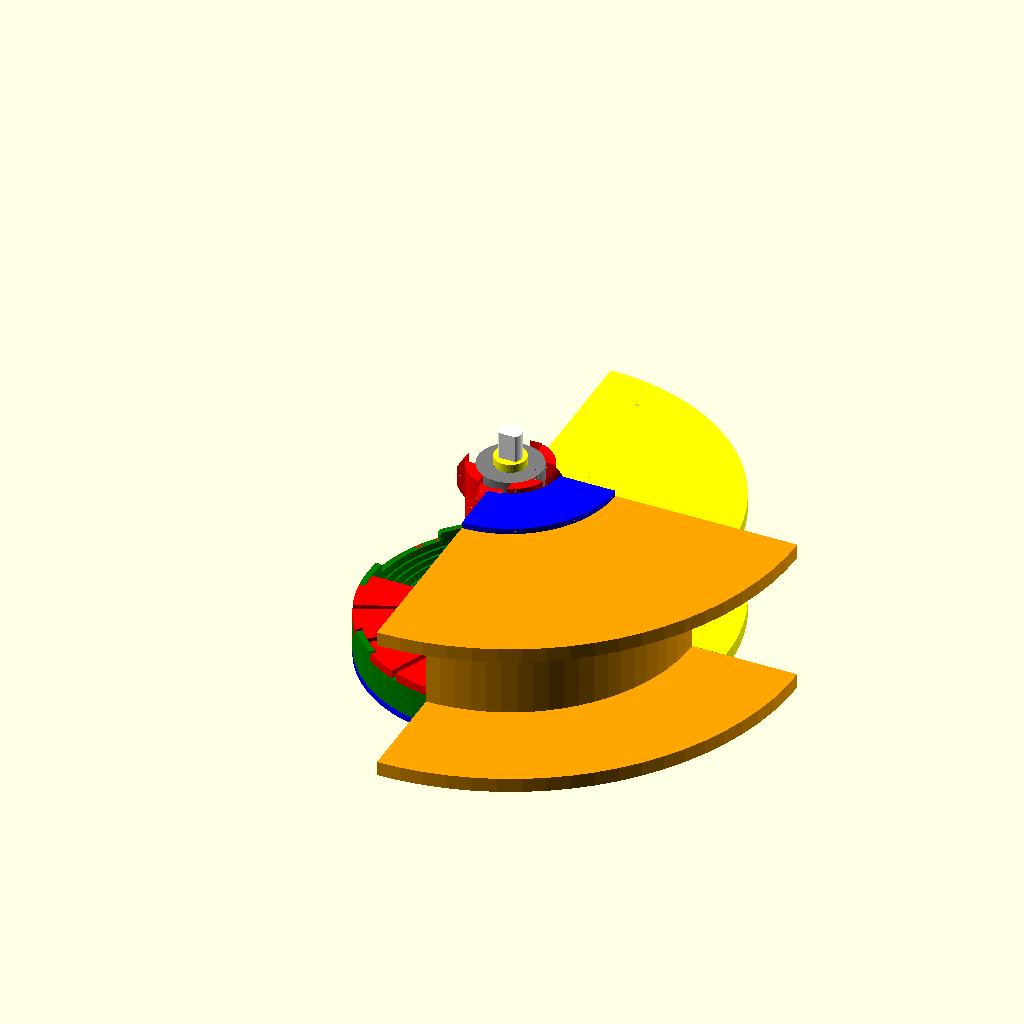
Cell 1: rendered with the file's own defaults.
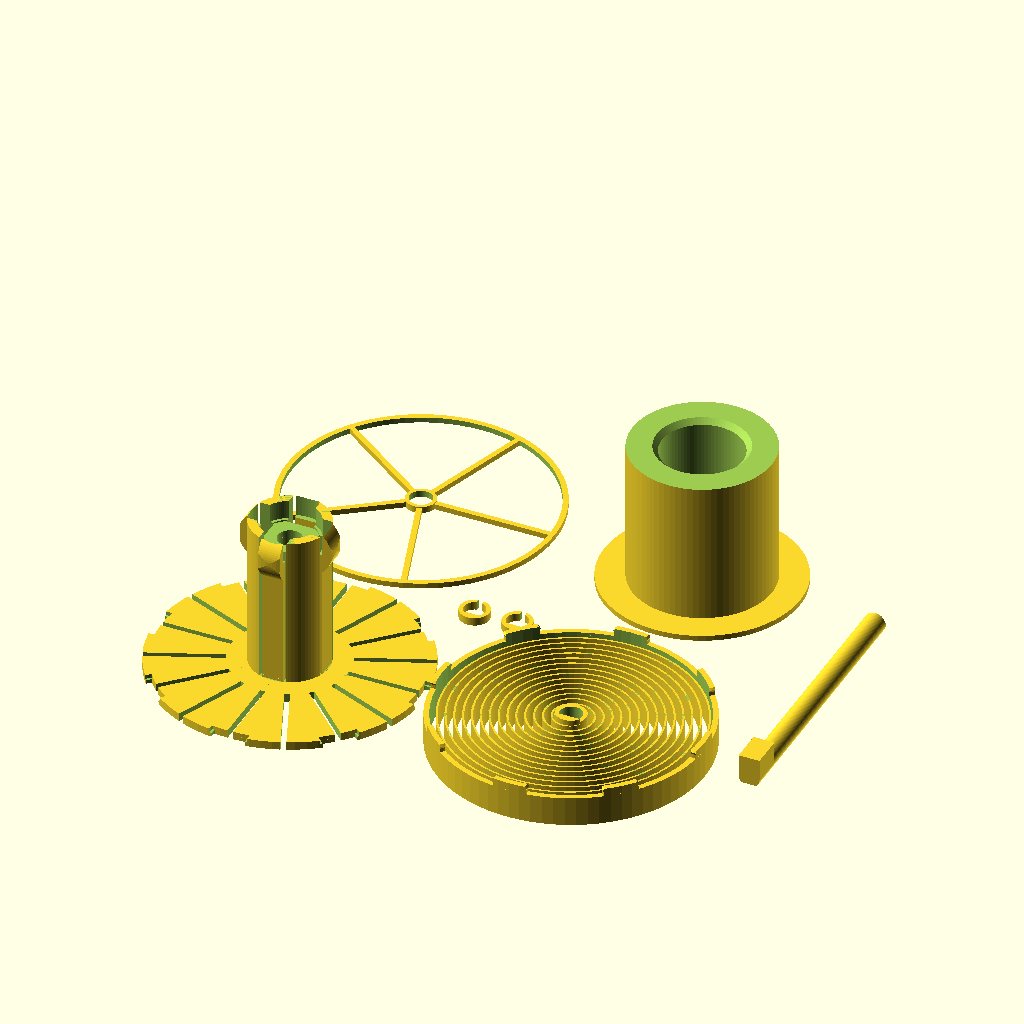
Cell 2 — output set to "print", the other parameters unchanged.
The same orthographic view direction (rotation 55°, 0°, 25°; colour scheme Cornfield) for every cell, with the view re-fitted per cell, so scale and position can differ between cells.
Source of the model, inputs/thingiverse/files/thing-3252111/files/ParametricAutoRewindSpoolHolder-V1.scad:
/*
    Auto-rewind spool spring generator
    Vincent Groenhuis
    December 1, 2018
    
    Example spool sizes
    Fillamentum: D53 x W55; Prusa 1kg: D50 x W88; Excelfil: D32 x W58
*/

//preview[view:north west, tilt:top diagonal]

// "assembly": gives assembly view; "print": STL output with all parts; "printAllExceptSpring": leaves spring out due to relatively long rendering/slicing time; "spring", "hub", "adapter", "protector", "axle", "spacer" output specific part only
output = "assembly";//[assembly,print,printAllExceptSpring,spring,hub,adapter,protector,axle,spacer]

// Hole diameter of primary spool
referenceSpoolInnerDiameter = 30;

// Width of primary spool
referenceSpoolWidth = 45;

// Hole diameter of secondary spool, set to zero to disable adapter generation
secondSpoolInnerDiameter = 53;

// Width of second spool
secondSpoolWidth = 55;

// The hub spring applies pressure to the spool and keeps it in place
hubSpringEnable = "yes";//[yes,no]

// If yes, then space is saved by making the hub flush with the spool, but at the cost of a change in spring behaviour (if used)
hubFlushWithReferenceSpool = "no";//[yes,no]

// Nominal axle diameter; printed axle is slightly thinner and axle holes are slightly wider
axleDiameter = 8;

// Total length of axle; set to 0 for automatic length
axleSetLength = 0;

// Length of anti-rotation block on axle, and also the excess axle length at the other end
axleRotationStopLength = 12;

// Outer diameter of the spring; set 0 to use spring as hub shaft and set diameter equal to it
setSpringDiameter = 100;

// Spring blade width, higher is stiffer
springBladeWidth=10;

// 608zz has diameter 22, so use 22.2 to get a good fit
bearingDiameter = 22.2;

// 608zz bearing has width 7
bearingWidth = 7;

// Spacer to define distance from top bearing and/or spring protector to frame
spacerHeight = 3;

// Higher = smoother circular segments but also longer rendering time
$fn=80;






/*[Advanced Parameters]*/

// Spring blade thickness; use 0.7 (two print traces) for soft spring, 1.1 (three print traces) for stiff spring
springBladeThickness=0.7; 

// Inside clearance in axle holes
axleClearance = 0.15;

// Clearance in printed axle
printedAxleClearance = 0.1;

// Spring twists left and then right about this angle. This strengthens the spring attachment to the hub and rim, and also makes the spring a bit stiffer. OpenSCAD does not like linear extrusion of spirals wit twist, so disabled for now until a custom twisted spiral spring function is created
//springTwistAngle = 0;

// Pattern spacing of the spring blade, 2 to 3 is a good value
springBladePitch=3;

// Thickness of spring's outer ring with clips
springRimThickness=2;

// Thickness of spring's inner ring on the axle
springAxleThickness=1.5;

// Extra rim height to give spring additional space to move
springExtraRim=1;

// The extra clearance in the spring clips in case spring is used as shaft, as no slits can be used here
springClipExtraClearanceIfSpringAsShaft=0.3;

// Distance that the spring clip points extend outwards; higher values make the clip attachments stronger
springClipPointExtension=0.3;

// The thickness of the hub's backplate that the spring is attached to
hubBackPlateThickness=3;

// Number of clips to attach the spring to the hub
hubClipCount=8;

// Minimum rim thickness, actual thickness may be larger depending on spool width difference
adapterRimThickness = 2;

// Relative length of slits, 0=no slits, 1=maximum length slits (up to hub)
hubSlitRelativeLength = 0.8;

// Clearance between hub and reference spool
hubClearance = 0.5;

// 0 = solid, 1 = wheel spokes, 2 = circular holes
springProtectorStyle = 1;

springProtectorThickness = 2;

// Only for wheel spokes style protector
springProtectorSpokeCount = 5;

// Only for wheel spokes style protector
springProtectorSpokeWidth = 2;

// Thicker means tighter
spacerWall = 1.5;

// Only for visualization in assembly view
referenceSpoolOuterDiameter = 150;

// Only for visualization in assembly view
secondSpoolOuterDiameter = 200;

// Distance between hub backplate and start of hub spring
hubSpringStart = 0.01;

// Number of hub spring blades, 0 = auto-calculated based on available space
setHubSpringCount = 0;

// Wider is stiffer
hubSpringWidth = 8;

// Distance from hub surface to blade, needed because blades are straight while surface is circular
hubSpringBladeOffset = 0.5;

// Thickness of the hub spring blade at the bottom, set to 0 for auto
setHubSpringBladeInitialThickness = 0;

// Thickness of the hub spring blade at the top (exluding curved contacter), set to 0 for auto
setHubSpringBladeFinalThickness = 0;

// The radius of the curved contacter at end of the blade
hubSpringContactRadius = 10;

// The distance between the center of the curvature from the end of the blade
hubSpringContactPositionOffset = 7.5;

// Distance that the spring contact extends beyond the hub cylinder, this is the distance that the blade has to be pressed in when fitting the spool or adapter; set to 0 for auto
setHubSpringContactExtension = 0;

// Minimum difference in spool inner diameters to get full adapter, if below threshold then walls are left away and 2nd spool sits directly on hub
adapterDiameterDifferenceThreshold = 5;

// A negative offset puts the top bearing deeper in the hub
bearingTopOffset = 0;






// Derived variables

useSpringAsShaft = (setSpringDiameter == 0);

hubDiameter = referenceSpoolInnerDiameter - 2*hubClearance;

// Width of the space for the spool on the hub
hubSpoolWidth = (useSpringAsShaft?referenceSpoolWidth-springBladeWidth-springExtraRim+adapterRimThickness-hubBackPlateThickness:referenceSpoolWidth)+(hubFlushWithReferenceSpool=="yes" || hubSpringEnable == "no"?0:12);

// Total width of the hub, including backplate
hubTotalWidth = hubSpoolWidth + hubBackPlateThickness;

hubSpringLength = hubSpoolWidth - hubSpringStart;

hubSpringHoleWidth = hubSpringWidth + 2;

hubSpringContactExtension = (setHubSpringContactExtension==0?3*hubSpringLength/60:setHubSpringContactExtension);

// Depth of the hub spring holes
hubSpringHoleDepth = hubSpringContactExtension+(setHubSpringBladeFinalThickness==0?2*hubSpringLength/60:setHubSpringBladeFinalThickness)+2;

hubHoleDepthCircumference = 2*PI*(hubDiameter/2-hubSpringHoleDepth);

// Calculation of the number of hub springs
hubSpringCount = (setHubSpringCount==0?floor(hubHoleDepthCircumference/(hubSpringHoleWidth+hubDiameter/30)):setHubSpringCount);

hubSpringHoleLength = hubSpringLength + 1.5;

hubSpringBladeInitialThickness = (setHubSpringBladeInitialThickness==0?2*hubSpringLength/60:setHubSpringBladeInitialThickness);

hubSpringBladeFinalThickness = (setHubSpringBladeFinalThickness==0?1.5*hubSpringLength/60:setHubSpringBladeFinalThickness);

// The actual adapter width is two mm less
adapterWidthBeforeCut = max(referenceSpoolWidth,secondSpoolWidth+adapterRimThickness);

springDiameter = (useSpringAsShaft?referenceSpoolInnerDiameter-2*hubClearance+0.01:setSpringDiameter);

// Radius of the clips
hubPinRadius=springDiameter/(2*hubClipCount);

// Height where adapter indent starts
adapterIndentHeight = (useSpringAsShaft?springBladeWidth+springExtraRim-adapterRimThickness+hubBackPlateThickness:0)+hubSpringStart+hubSpringLength-hubSpringContactPositionOffset-5;

axleLength = (axleSetLength==0?springBladeWidth+springExtraRim+hubTotalWidth+2*axleRotationStopLength+2*spacerHeight:axleSetLength);

maxDiameter = max(referenceSpoolOuterDiameter,secondSpoolOuterDiameter,springDiameter);

totalThingWidth = springProtectorThickness+springBladeWidth+springExtraRim+hubTotalWidth+max(0,bearingTopOffset);


// Some sanity checks

if (referenceSpoolOuterDiameter <= referenceSpoolInnerDiameter) {
    error("Outer diameter of primary spool must be larger than inner diameter!");    
}

if (secondSpoolInnerDiameter > 0) {
    if (secondSpoolInnerDiameter < referenceSpoolInnerDiameter) {
        error("Secondary spool cannot have smaller inner diameter than primary spool!");
    }
    if (secondSpoolOuterDiameter <= secondSpoolInnerDiameter) {
        error("Outer diameter of secondary spool must be larger than inner diameter!");    
    }
}

if (referenceSpoolInnerDiameter>springDiameter){
    error("Spring diameter should not be smaller than primary spool inner diameter!");
}

if(secondSpoolInnerDiameter > 0 && secondSpoolInnerDiameter-referenceSpoolInnerDiameter<adapterDiameterDifferenceThreshold && secondSpoolWidth>referenceSpoolWidth) {
    error("Secondary spool cannot be wider than primary spool if its inner diameter is too close to that of the primary spool!");
}

if (hubSpringCount * hubSpringHoleWidth >= 2*PI*(hubDiameter/2-hubSpringHoleDepth)) {
    error("No space between hub spring holes! Please decrease setHubSpringCount or set to 0 (=auto)");
}





// Output interesting derived values

echo(str("<b>Total hub+spring+protector width = ",totalThingWidth," mm</b>"));

echo(str("<b>Axle length = ",axleLength," mm</b>"));

echo(str("hubSpringLength = ",hubSpringLength," mm"));

echo(str("hubSpringContactExtension = ",hubSpringContactExtension," mm"));

echo(str("hubSpringHoleDepth = ",hubSpringHoleDepth," mm"));

echo(str("hubSpringBladeInitialThickness = ",hubSpringBladeInitialThickness," mm"));

echo(str("hubSpringBladeFinalThickness = ",hubSpringBladeFinalThickness," mm"));

if(useSpringAsShaft){
    echo("Using spring as shaft!");
}

// Yay! Let's start!
generateOutput();

module generateOutput(){
    if(output=="assembly") {
        color("green")translate([0,0,-0.01])spring();
        color("red")translate([0,0,springBladeWidth+springExtraRim])hubSection();
        color("blue")translate([0,0,-springProtectorThickness-0.4])springProtector();
        color("yellow")translate([0,0,-springProtectorThickness-0.5-spacerHeight])spacer();
        color("yellow")translate([0,0,springBladeWidth+springExtraRim+hubTotalWidth+bearingTopOffset])spacer();
        color("yellow")translate([0,0,(useSpringAsShaft?adapterRimThickness:springBladeWidth+springExtraRim+hubBackPlateThickness)+0.1])referenceSpoolSection();
        color("white")translate([0,0,-springProtectorThickness-0.6-spacerHeight-axleRotationStopLength])axle();
        color("gray")translate([0,0,springBladeWidth+springExtraRim])bearing();
        color("gray")translate([0,0,springBladeWidth+springExtraRim+hubTotalWidth-bearingWidth+bearingTopOffset])bearing();
        if(secondSpoolInnerDiameter>0){
            color("blue")translate([0,0,(useSpringAsShaft?adapterRimThickness:springBladeWidth+springExtraRim+hubBackPlateThickness)+0.07])secondSpoolAdapterSection();
            color("orange")translate([0,0,(useSpringAsShaft?adapterRimThickness:springBladeWidth+springExtraRim+hubBackPlateThickness)+0.05])secondSpoolSection();
        }
    } else {
        // print layout
        patternSpacing = max(springDiameter,max(referenceSpoolInnerDiameter,secondSpoolInnerDiameter)+20)+5;
        if (output == "print" || output == "spring")
            translate([patternSpacing,0,0])spring();
        if(output == "print" || output == "printAllExceptSpring" || output == "protector") {
            translate([0,patternSpacing,0])springProtector();
        }
        if(output == "print" || output == "printAllExceptSpring" || output == "spacer") {
            translate([patternSpacing/2,patternSpacing/2]){
                iRange=(output=="spacer"?0:[-0.5:0.5]);
                jRange=0;
                for (i=iRange) {
                    for (j=jRange)
                        translate([axleDiameter*2*i,axleDiameter*2*j,0])spacer();
                }
            }
        }
        if(output == "print" || output == "printAllExceptSpring" || output == "hub") {
            hub();
        }
        if(output == "print" || output == "printAllExceptSpring" || output == "axle") {
            translate([patternSpacing*1.5+axleDiameter+5,patternSpacing/2-axleLength/2,0.5*sqrt(2)*axleDiameter/2-printedAxleClearance])rotate([-90,0,0])rotate([0,0,180])axle();
        }
        if(output == "print" || output == "printAllExceptSpring" || output == "adapter") {
            if(secondSpoolInnerDiameter>0){
                translate([patternSpacing,patternSpacing,adapterWidthBeforeCut])rotate([180,0,0])spoolAdapter();
            }
        }
    }
}

module error(text){
    echo(str("<font color='red'>",text,"</font>"));
}

module bearing(){
    difference(){
        cylinder(d=bearingDiameter,h=bearingWidth);
        translate([0,0,-0.1])cylinder(d=axleDiameter,h=bearingWidth+0.2);
    }           
}

module hubSection(){
    difference(){
        hub();
        translate([-maxDiameter/2-1,0,-1])cube([maxDiameter/2+0.9,maxDiameter+2,hubTotalWidth+2]);
    }
}

module axle(){
    union(){
        difference(){
            cylinder(d=axleDiameter-2*printedAxleClearance,h=axleLength);
            translate([-axleDiameter/2,-axleDiameter/2-1,-1])
                cube([axleDiameter,axleDiameter/2*(1-0.5*sqrt(2))+1+printedAxleClearance,axleLength+2]);
        }
        translate([-axleDiameter/2+printedAxleClearance,0,0])
            cube([axleDiameter-2*printedAxleClearance,axleDiameter,axleRotationStopLength]);
    }
}

module referenceSpoolSection(){
        intersection(){
        spool(d1=referenceSpoolInnerDiameter+0.01,d2=referenceSpoolOuterDiameter,w=referenceSpoolWidth);
        translate([0,0,-2])cube([maxDiameter/2+1,maxDiameter/2+1,referenceSpoolWidth+3]);
    }
}

module secondSpoolSection(){
    intersection(){
        spool(d1=secondSpoolInnerDiameter,d2=secondSpoolOuterDiameter,w=secondSpoolWidth);
        translate([0.01,-maxDiameter/2-1,-2])cube([maxDiameter/2+1,maxDiameter/2+1,secondSpoolWidth+3]);
    }
}

module secondSpoolAdapterSection(){
    intersection(){
        spoolAdapter();
        translate([0,-maxDiameter/2-1,-1])cube([maxDiameter/2+1,maxDiameter/2+1.01,max(totalThingWidth,secondSpoolWidth+2*adapterRimThickness)+2]);
    }
}

module spoolAdapter(){
    indentDepth=min(2,(secondSpoolInnerDiameter-2*hubClearance-referenceSpoolInnerDiameter)/2-1);
    difference(){
        union(){
            cylinder(d=secondSpoolInnerDiameter-2*hubClearance,h=adapterWidthBeforeCut-0.1);
            // adapter rim
            translate([0,0,secondSpoolWidth])cylinder(d=secondSpoolInnerDiameter+20,h=adapterWidthBeforeCut-secondSpoolWidth);
        }
        // center hole
        translate([0,0,-1])cylinder(d=referenceSpoolInnerDiameter,h=adapterWidthBeforeCut+2);
        translate([0,0,adapterIndentHeight])cylinder(d1=referenceSpoolInnerDiameter-0.01,d2=referenceSpoolInnerDiameter+indentDepth*2,h=2.01);
        translate([0,0,adapterIndentHeight+2])cylinder(d=referenceSpoolInnerDiameter+indentDepth*2,h=adapterWidthBeforeCut);
        translate([0,0,-1])cylinder(d=secondSpoolInnerDiameter,h=3);
        if(secondSpoolInnerDiameter-referenceSpoolInnerDiameter<adapterDiameterDifferenceThreshold){
            translate([0,0,-1])cylinder(d=secondSpoolInnerDiameter,h=secondSpoolWidth+1);
        }
        translate([0,0,1.9])cylinder(d1=referenceSpoolInnerDiameter+4,d2=referenceSpoolInnerDiameter-0.01,h=2);
    }
}

module spool(d1,d2,w){
    intersection(){
        difference(){
            union(){
                cylinder(d=d2,h=5);
                cylinder(d=(d1+d2)/2,h=w);
                translate([0,0,w-5])cylinder(d=d2,h=5);
            }
            translate([0,0,-1])cylinder(d=d1,h=w+2);
        }
    }
}

module spacer(){
    union(){
        difference(){
            cylinder(d=axleDiameter+spacerWall*2,h=spacerHeight);
            translate([0,0,-1])cylinder(d=axleDiameter,h=spacerHeight+2);
            translate([-1,0,-1])cube([2,axleDiameter,spacerHeight+2]);
        }
        intersection(){
            translate([-axleDiameter,-axleDiameter,0])
            cube([axleDiameter*2,axleDiameter-0.25*sqrt(2)*axleDiameter,spacerHeight]);
            translate([0,0,-1])cylinder(d=axleDiameter,h=spacerHeight+2);
        }
    }
}

module springProtector(){
    union(){
        ring(r=axleDiameter/2+axleClearance,R=axleDiameter/2+springAxleThickness,h=springProtectorThickness+0.4);
        if (springProtectorStyle == 0) {
            // solid
            ring(axleDiameter/2+axleClearance,springDiameter,springProtectorThickness);
        } else if (springProtectorStyle == 1) {
            intersection(){
            // wheel spokes
            union(){
                ring(r=springDiameter/2-springRimThickness,R=springDiameter/2,h=springProtectorThickness);
                ring(r=axleDiameter/2+axleClearance,R=axleDiameter/2+springAxleThickness,h=springProtectorThickness);
                
                for(i=[0:springProtectorSpokeCount-1])
                    rotate([0,0,i*360/springProtectorSpokeCount])
                        translate([axleDiameter/2+axleClearance,-springProtectorSpokeWidth/2])
                            cube([springDiameter/2,springProtectorSpokeWidth,springProtectorThickness]);
                    
            }
            translate([0,0,-1])
                cylinder(d=springDiameter,h=springProtectorThickness+1.1);
            }
        } else if (springProtectorStyle == 2) {
            // circular holes
            difference(){
                ring(axleDiameter/2+axleClearance,springDiameter,springProtectorThickness);
                for(i=[0:3])
                    rotate([0,0,i*360/4])
                        if (springProtectorStyle == 2) {
                            translate([springDiameter/2*0.55,0,-1])
                                cylinder(r=springDiameter/2*0.35,h=springProtectorThickness+2);
                        }
            }
        }
    }
}

module springPolygon(){
    loops=(springDiameter/2-springBladeThickness-axleDiameter/2)/springBladePitch;
    r0=axleDiameter/2+axleClearance;
    polygon(points = concat(
    [for(t = [0:360/$fn:360*loops]) 
        [(r0+springBladePitch*t/360)*sin(t),(r0+springBladePitch*t/360)*cos(t)]],
    [for(t = [360*loops:-360/$fn:0]) 
        [(r0+springBladeThickness+springBladePitch*t/360)*sin(t),(r0+springBladeThickness+springBladePitch*t/360)*cos(t)]]
        ));
}

module spring(){
    r0=axleDiameter/2+axleClearance;
    r1=springDiameter/2;
    union(){
        /*
        translate([0,0,springBladeWidth/2])
        union(){
            linear_extrude(height=springBladeWidth/2,twist=springTwistAngle)springPolygon();
            mirror([0,0,-1])linear_extrude(height=springBladeWidth/2,twist=springTwistAngle)springPolygon();
        }
        */
        linear_extrude(height=springBladeWidth-0.01)springPolygon();
        ring(r=r0,R=r0+springAxleThickness,h=springBladeWidth+springExtraRim);
        intersection(){
        translate([-r0*2,-r0*2,0])cube([r0*4,r0*2-0.5*sqrt(2)*r0,springBladeWidth+2]);
            cylinder(r=r0+springAxleThickness,h=springBladeWidth+2);
        }
        ring(r=r1-springRimThickness,R=r1,h=springBladeWidth+springExtraRim);
        // spring clips
        translate([0,0,springBladeWidth+springExtraRim])
            for (i=[0:hubClipCount-1]){
                rotate([0,0,360*i/hubClipCount])
                intersection(){
                    ring(r=r1-springRimThickness,R=r1,h=hubBackPlateThickness+1);
                    translate([r1-springRimThickness/2,0,0])
                    union(){
                        cylinder(r=hubPinRadius,h=hubBackPlateThickness/2);
                        translate([0,0,hubBackPlateThickness/2])
                            cylinder(r1=hubPinRadius,r2=hubPinRadius+springClipPointExtension,h=hubBackPlateThickness/4);
                        translate([0,0,hubBackPlateThickness*3/4])
                            cylinder(r1=hubPinRadius+springClipPointExtension,r2=hubPinRadius-springClipPointExtension,h=hubBackPlateThickness/4-0.001);
                    }
                }
            }
        if(useSpringAsShaft){
            difference(){
                cylinder(d=max(referenceSpoolInnerDiameter,secondSpoolInnerDiameter)+20,h=adapterRimThickness);
                translate([0,0,-0.5])cylinder(d=springDiameter-2*springRimThickness,h=adapterRimThickness+1);                
            }            
        }
    }
}

module hub(){
    r1=springDiameter/2-0.01;
    union(){
        difference(){
            union(){
                cylinder(r=r1,h=hubBackPlateThickness);
                translate([0,0,0])cylinder(r=hubDiameter/2,h=hubTotalWidth);
            }
            union(){
                // Center hole
                //translate([0,0,-1]) cylinder(r=bearingDiameter/2-bearingDiameter/20,h=hubTotalWidth+2);
                translate([0,0,-1])cylinder(d=axleDiameter+1,h=hubTotalWidth+2);
                // Bearing cavities
                translate([0,0,-1])cylinder(r=bearingDiameter/2,h=bearingWidth+1);
                translate([0,0,bearingWidth])cylinder(r=bearingDiameter/2,h=0.2,$fn=7);
                translate([0,0,bearingWidth-0.01])
                cylinder(r1=bearingDiameter/2-bearingDiameter/20,r2=(axleDiameter+2)/2,h=(bearingDiameter-axleDiameter)/3);
                
                
                translate([0,0,hubTotalWidth-bearingWidth+bearingTopOffset])cylinder(r=bearingDiameter/2,h=bearingWidth-bearingTopOffset+1);
                //translate([0,0,hubTotalWidth-bearingWidth+bearingTopOffset-0.2])cylinder(r=bearingDiameter/2,h=0.3,$fn=7);
                translate([0,0,hubTotalWidth-bearingWidth+bearingTopOffset-0.5])
                cylinder(r=bearingDiameter/2-bearingDiameter/20,h=1);


                // Clip gaps in rim plate
                intersection(){
                    translate([0,0,-1])ring(r=r1-springRimThickness-0.2,R=r1+1,h=hubBackPlateThickness+2);
                    for (i=[0:hubClipCount-1]){
                        rotate([0,0,360*i/hubClipCount])
                        translate([r1-springRimThickness/2,0,0]) {
                            // Clip gaps
                            union(){
                                translate([0,0,-1])cylinder(r=hubPinRadius+(useSpringAsShaft?springClipExtraClearanceIfSpringAsShaft:0),h=hubBackPlateThickness/2+1.1);
                                translate([0,0,hubBackPlateThickness/2])cylinder(r=hubPinRadius+0.8,h=hubBackPlateThickness/2+0.1);
                            }
                        }
                    }
                }
                // Slits
                for (i=[0:hubClipCount*2-1]) {
                    rotate([0,0,360*i/(2*hubClipCount)])
                        translate([hubDiameter/2*hubSlitRelativeLength+r1*(1-hubSlitRelativeLength),-1,-1])cube([r1+2,2,hubBackPlateThickness+2]);
                }
                if (hubSpringEnable == "yes") {
                // Openings for hub springs
                for (i=[0:hubSpringCount-1])
                    rotate([0,0,360*i/hubSpringCount]){
                        translate([hubDiameter/2-hubSpringHoleDepth,-hubSpringHoleWidth/2,hubBackPlateThickness+hubSpringStart])
                            //cube([hubDiameter,hubSpringHoleWidth,hubSpringHoleLength]);
                            rotate([-90,0,0])linear_extrude(height=hubSpringHoleWidth)polygon([[hubSpringHoleDepth-hubSpringBladeInitialThickness-0.5,0],[0,-hubSpringHoleLength],[hubSpringHoleDepth+10,-hubSpringHoleLength],[hubSpringHoleDepth+10,0]]);
                        //translate([hubDiameter/2-hubSpringHoleDepth,-hubSpringHoleWidth/2,hubBackPlateThickness+hubSpringStart+hubSpringHoleLength/2])
                            //cube([hubDiameter,hubSpringHoleWidth,hubSpringHoleLength/2]);
                    }
                }
                                
                
            }
        }
        if (hubSpringEnable == "yes") {
        // Hub springs
        difference(){
            union(){
                for (i=[0:hubSpringCount-1])
                    rotate([0,0,360*i/hubSpringCount])
                            union(){
                                translate([hubDiameter/2-hubSpringBladeOffset,-hubSpringWidth/2,hubBackPlateThickness+hubSpringStart])
                                // Hub spring blade
                                rotate([-90,0,0])
                                    linear_extrude(height=hubSpringWidth)polygon([[-hubSpringBladeInitialThickness,0],[0,0],[0,-hubSpringLength],[-hubSpringBladeFinalThickness,-hubSpringLength]]);
                                
                                // Hub spring top contact
                                intersection(){
                                    translate([hubDiameter/2-hubSpringBladeOffset,-hubSpringWidth/2-1,hubBackPlateThickness+1])
                                        cube([hubDiameter,hubSpringWidth+2,hubSpringLength+50]);
                                    translate([hubDiameter/2-hubSpringContactRadius+hubSpringContactExtension,-hubSpringWidth/2,hubSpringLength+hubBackPlateThickness+hubSpringStart-hubSpringContactPositionOffset])
                                    rotate([-90,0,0])
                                    cylinder(r=hubSpringContactRadius,h=hubSpringWidth);
                                    
                                }
                                
                                hubSpringContactExtraRadius = 5;
                                //hubSpringContactLength = hubSpringLength/2;

                            }
                            
                }
            // Cylinder around bearing
                translate([0,0,hubTotalWidth-bearingWidth+bearingTopOffset-1])
                    cylinder(d=bearingDiameter+2*(hubSpringContactExtension+0.5),h=bearingWidth+2);
                translate([0,0,hubTotalWidth+bearingTopOffset+1-0.01])
                    cylinder(d1=bearingDiameter+2*(hubSpringContactExtension+0.5),d2=bearingDiameter+2*(hubSpringContactExtension+0.5)-10,h=5);
                // Top cut-off
                translate([0,0,hubTotalWidth-0.01])
                    cylinder(d=referenceSpoolOuterDiameter,h=hubTotalWidth);
                // Contact cut-off
                difference(){
                    translate([0,0,hubBackPlateThickness+1])
                        cylinder(d=referenceSpoolOuterDiameter,h=hubTotalWidth);
                    translate([0,0,-0.1])cylinder(d=referenceSpoolInnerDiameter-2*hubClearance+2*hubSpringContactExtension,h=hubTotalWidth+1);
                }
            }
        }
        
    }
}

module ring(r,R,h){
    difference(){
        cylinder(r=R,h=h);
        translate([0,0,-1])cylinder(r=r,h=h+2);
    }
}
Parameter table extracted from the source (name, type, default, range or options):
output: string, default "assembly", options "assembly", "print", "printAllExceptSpring", "spring", "hub", "adapter", "protector", "axle", "spacer"
referenceSpoolInnerDiameter: number, default 30
referenceSpoolWidth: number, default 45
secondSpoolInnerDiameter: number, default 53
secondSpoolWidth: number, default 55
hubSpringEnable: string, default "yes", options "yes", "no"
hubFlushWithReferenceSpool: string, default "no", options "yes", "no"
axleDiameter: number, default 8
axleSetLength: number, default 0
axleRotationStopLength: number, default 12
setSpringDiameter: number, default 100
springBladeWidth: number, default 10
bearingDiameter: number, default 22.2
bearingWidth: number, default 7
spacerHeight: number, default 3
springBladeThickness: number, default 0.7
axleClearance: number, default 0.15
printedAxleClearance: number, default 0.1
springBladePitch: number, default 3
springRimThickness: number, default 2
springAxleThickness: number, default 1.5
springExtraRim: number, default 1
springClipExtraClearanceIfSpringAsShaft: number, default 0.3
springClipPointExtension: number, default 0.3
hubBackPlateThickness: number, default 3
hubClipCount: number, default 8
adapterRimThickness: number, default 2
hubSlitRelativeLength: number, default 0.8
hubClearance: number, default 0.5
springProtectorStyle: number, default 1
springProtectorThickness: number, default 2
springProtectorSpokeCount: number, default 5
springProtectorSpokeWidth: number, default 2
spacerWall: number, default 1.5
referenceSpoolOuterDiameter: number, default 150
secondSpoolOuterDiameter: number, default 200
hubSpringStart: number, default 0.01
setHubSpringCount: number, default 0
hubSpringWidth: number, default 8
hubSpringBladeOffset: number, default 0.5
setHubSpringBladeInitialThickness: number, default 0
setHubSpringBladeFinalThickness: number, default 0
hubSpringContactRadius: number, default 10
hubSpringContactPositionOffset: number, default 7.5
setHubSpringContactExtension: number, default 0
adapterDiameterDifferenceThreshold: number, default 5
bearingTopOffset: number, default 0
